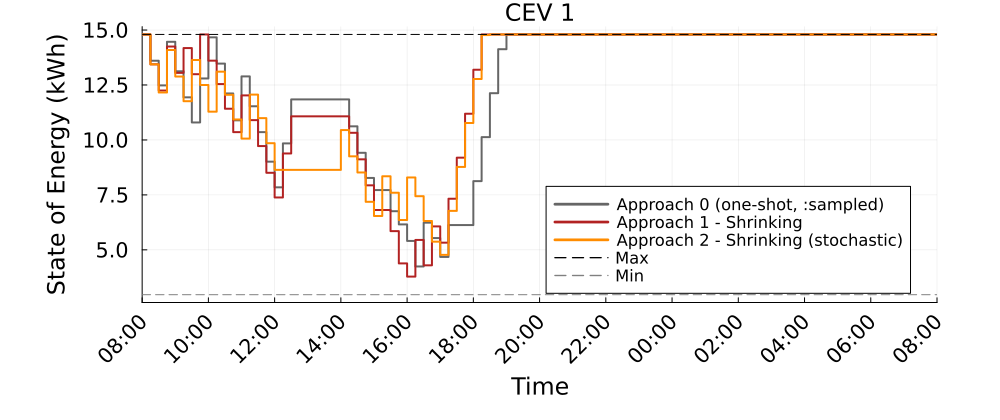

The table this chart was drawn from, first rows:
Time_Period, CEV_1_A0_kWh, CEV_1_A1S_kWh, CEV_1_A2S_kWh
1, 14.8, 14.8, 14.8
2, 13.6, 13.44, 13.44
3, 12.48, 12.25, 12.16
4, 14.47, 14.25, 14.09
5, 13.13, 13.05, 12.89
6, 11.94, 14.18, 11.76
7, 10.8, 12.99, 13.64
8, 12.8, 14.8, 12.5
9, 14.67, 13.61, 11.29
10, 13.47, 12.54, 13.11
11, 12.11, 11.42, 12.06
12, 10.89, 10.35, 10.93
13, 12.89, 12.03, 10.06
14, 11.53, 10.9, 12.06
15, 10.35, 9.72, 10.99
16, 9.013, 8.507, 9.852
17, 7.844, 7.384, 8.638
18, 9.844, 9.384, 8.638
19, 11.84, 11.07, 8.638
20, 11.84, 11.07, 8.638
21, 11.84, 11.07, 8.638
22, 11.84, 11.07, 8.638
23, 11.84, 11.07, 8.638
24, 11.84, 11.07, 8.638
25, 11.84, 11.07, 10.45
26, 10.62, 10.33, 9.254
27, 9.414, 9.119, 8.52
28, 8.271, 7.937, 7.186
29, 7.72, 6.814, 6.541
30, 7.72, 6.814, 8.347
31, 6.758, 5.851, 7.599
32, 6.157, 4.383, 6.358
33, 5.407, 3.783, 8.293
34, 4.243, 5.451, 7.442
35, 6.237, 4.296, 6.314
36, 5.537, 6.067, 5.373
37, 4.677, 5.327, 4.772
38, 6.127, 7.327, 6.772
39, 6.127, 9.193, 8.772
40, 6.127, 11.19, 10.77
41, 8.127, 13.19, 12.77
42, 10.13, 14.8, 14.77
43, 12.13, 14.8, 14.8
44, 14.13, 14.8, 14.8
45, 14.8, 14.8, 14.8
46, 14.8, 14.8, 14.8
47, 14.8, 14.8, 14.8
48, 14.8, 14.8, 14.8
49, 14.8, 14.8, 14.8
50, 14.8, 14.8, 14.8
51, 14.8, 14.8, 14.8
52, 14.8, 14.8, 14.8
53, 14.8, 14.8, 14.8
54, 14.8, 14.8, 14.8
55, 14.8, 14.8, 14.8
56, 14.8, 14.8, 14.8
57, 14.8, 14.8, 14.8
58, 14.8, 14.8, 14.8
59, 14.8, 14.8, 14.8
60, 14.8, 14.8, 14.8
... 37 more rows
